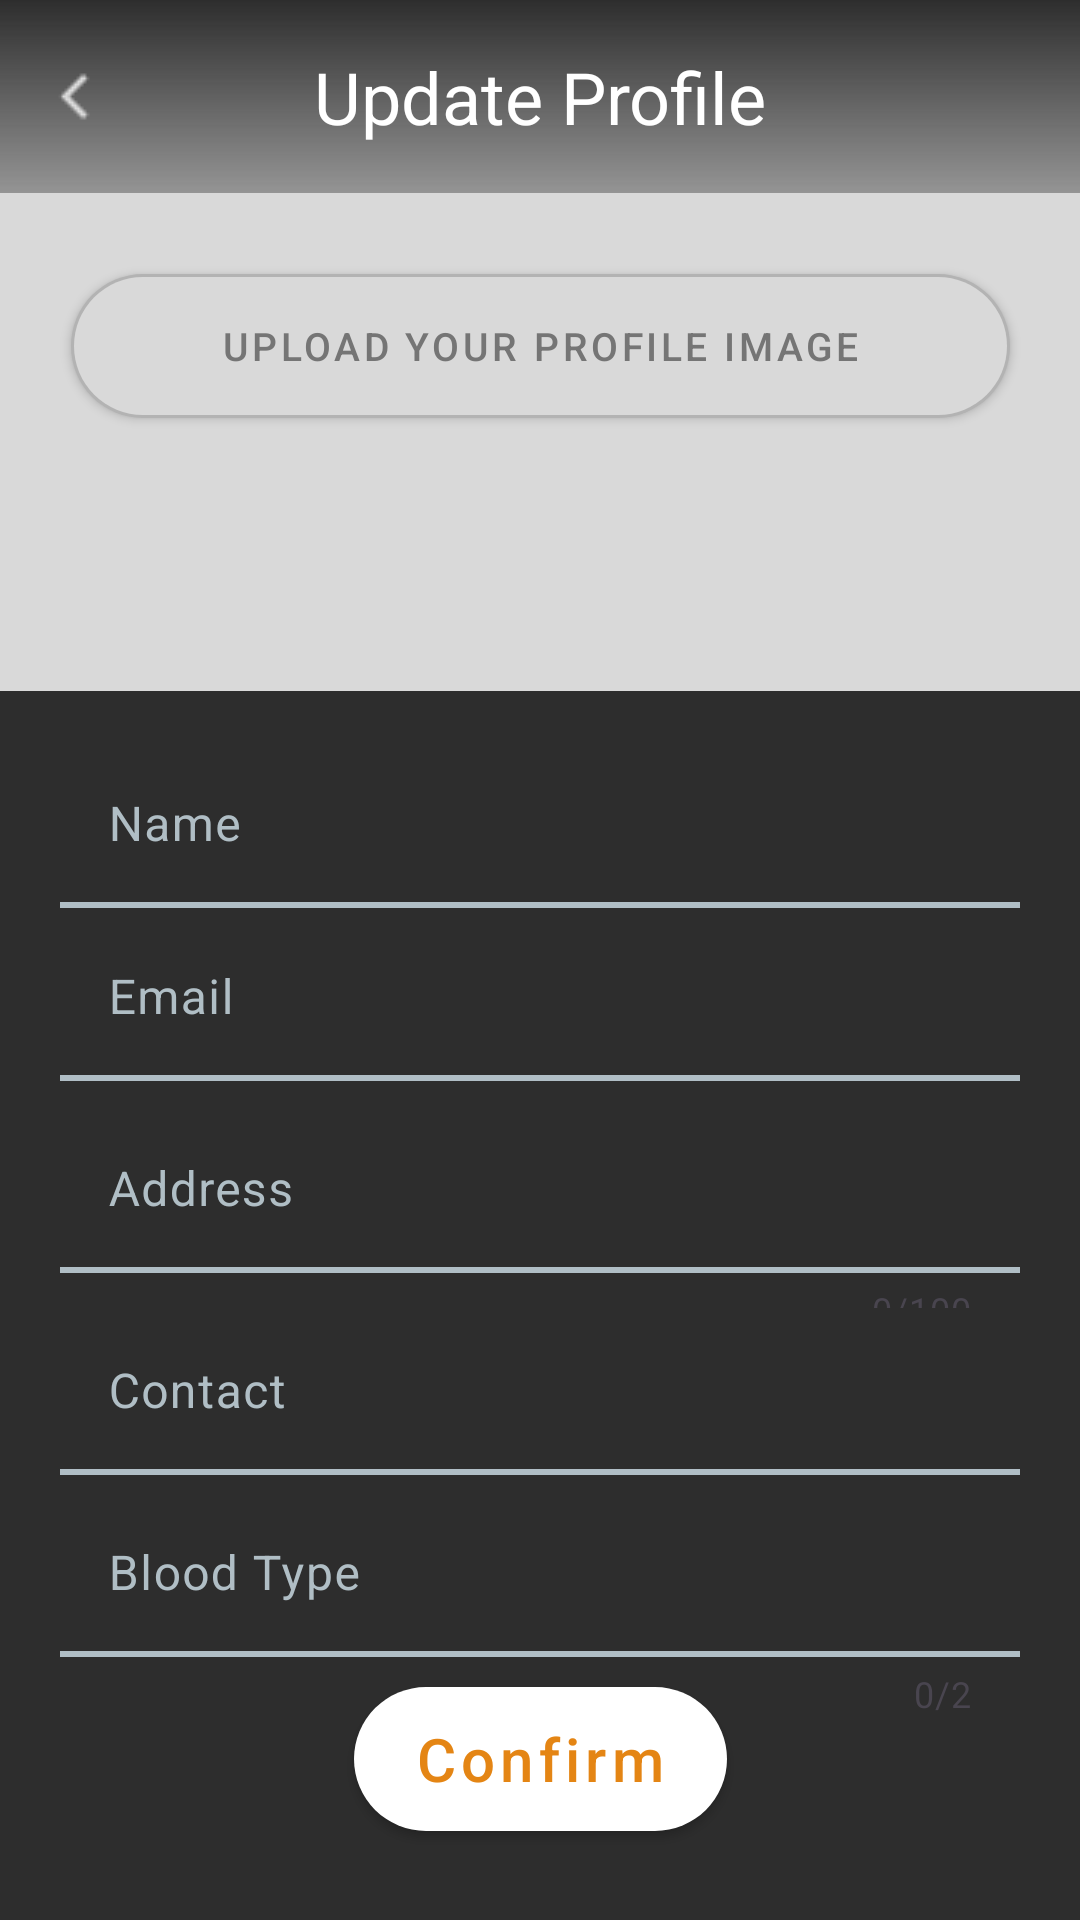

Here is an Android app screen rendered from its layout file. Give the layout XML and the strings, colors and styles it references.
<!-- AndroidManifest.xml: application theme Theme.GoogleMap -->
<!-- res/layout/edit_profile.xml -->
<?xml version="1.0" encoding="utf-8"?>
<androidx.constraintlayout.widget.ConstraintLayout xmlns:android="http://schemas.android.com/apk/res/android"
    android:layout_width="match_parent"
    android:layout_height="match_parent"
    xmlns:app="http://schemas.android.com/apk/res-auto"
    android:background="#2d2d2d">

    <ImageView
        android:id="@+id/profile_image"
        android:layout_width="match_parent"
        android:layout_height="0dp"
        app:layout_constraintHeight_percent="0.36"
        android:background="@drawable/update_profile_background"
        app:layout_constraintStart_toStartOf="parent"
        app:layout_constraintEnd_toEndOf="parent"
        app:layout_constraintTop_toTopOf="parent"
        />

    <TextView
        android:id="@+id/title"
        android:layout_width="match_parent"
        android:layout_height="wrap_content"
        android:background="@drawable/update_profile_gradientbackground"
        android:text="Update Profile"
        android:textColor="#FFFFFF"
        android:gravity="center"
        android:padding="16dp"
        android:textSize="24sp"
        android:layout_gravity="top"
        android:layout_alignParentTop="true"
        app:layout_constraintTop_toTopOf="parent"
        app:layout_constraintStart_toStartOf="parent"
        app:layout_constraintEnd_toEndOf="parent"
        />

    <Button
        style="@style/Widget.MaterialComponents.Button.Icon"
        android:id="@+id/upload_image_button"
        android:layout_width="wrap_content"
        android:layout_height="wrap_content"
        app:backgroundTint="@null"
        android:paddingHorizontal="50sp"
        android:background="@drawable/upload_image_button"
        android:text="Upload your profile image"
        android:textColor="#757575"
        android:textSize="13sp"
        android:layout_gravity="center"
        app:layout_constraintStart_toStartOf="parent"
        app:layout_constraintEnd_toEndOf="parent"
        app:layout_constraintTop_toTopOf="@id/profile_image"
        app:layout_constraintBottom_toBottomOf="@id/profile_image"
        />

    <Button
        android:id="@+id/go_back_button"
        android:layout_width="27sp"
        android:layout_height="27sp"
        android:background="@drawable/upload_goback_icon"
        app:backgroundTint="@null"
        app:layout_constraintStart_toStartOf="parent"
        app:layout_constraintEnd_toEndOf="parent"
        app:layout_constraintTop_toTopOf="@id/title"
        app:layout_constraintBottom_toBottomOf="@id/title"
        app:layout_constraintHorizontal_bias="0.035"
        />

    <androidx.constraintlayout.widget.Guideline
        android:id="@+id/guideline1"
        android:layout_width="wrap_content"
        android:layout_height="wrap_content"
        android:orientation="horizontal"
        app:layout_constraintGuide_percent="0.37" />

    <com.google.android.material.textfield.TextInputLayout

        android:layout_width="match_parent"
        android:layout_height="wrap_content"
        android:textColorHint="#B0BEC5"
        app:hintTextColor="#B0BEC5"
        android:paddingTop="5dp"
        android:paddingHorizontal="20dp"
        app:counterEnabled="true"
        app:counterMaxLength="30"
        android:background="@null"
        app:layout_constraintStart_toStartOf="parent"
        app:layout_constraintEnd_toEndOf="parent"
        app:layout_constraintTop_toBottomOf="@id/guideline1"
        >

        <com.google.android.material.textfield.TextInputEditText
            android:id="@+id/nameInputField"
            android:layout_width="match_parent"
            android:layout_height="wrap_content"
            android:maxHeight="60dp"
            android:background="@drawable/update_profile_input_border"
            android:hint="Name"
            android:textColor="#B0BEC5"
            />
    </com.google.android.material.textfield.TextInputLayout>

    <androidx.constraintlayout.widget.Guideline
        android:id="@+id/guideline2"
        android:layout_width="wrap_content"
        android:layout_height="wrap_content"
        android:orientation="horizontal"
        app:layout_constraintGuide_percent="0.46" />

    <com.google.android.material.textfield.TextInputLayout

        android:layout_width="match_parent"
        android:layout_height="wrap_content"
        android:textColorHint="#B0BEC5"
        app:hintTextColor="#B0BEC5"
        android:paddingTop="5dp"
        android:paddingHorizontal="20dp"
        app:counterEnabled="true"
        app:counterMaxLength="50"
        android:background="@null"
        app:layout_constraintStart_toStartOf="parent"
        app:layout_constraintEnd_toEndOf="parent"
        app:layout_constraintTop_toBottomOf="@id/guideline2"
        >

        <com.google.android.material.textfield.TextInputEditText
            android:id="@+id/emailInputField"
            android:layout_width="match_parent"
            android:layout_height="wrap_content"
            android:maxHeight="60dp"
            android:background="@drawable/update_profile_input_border"
            android:hint="Email"
            android:textColor="#B0BEC5"
            android:lines="1"
            />
    </com.google.android.material.textfield.TextInputLayout>

    <androidx.constraintlayout.widget.Guideline
        android:id="@+id/guideline3"
        android:layout_width="wrap_content"
        android:layout_height="wrap_content"
        android:orientation="horizontal"
        app:layout_constraintGuide_percent="0.56" />

    <com.google.android.material.textfield.TextInputLayout

        android:layout_width="match_parent"
        android:layout_height="wrap_content"
        android:maxHeight="50dp"
        android:textColorHint="#B0BEC5"
        app:hintTextColor="#B0BEC5"
        android:paddingTop="5dp"
        android:paddingHorizontal="20dp"
        app:counterEnabled="true"
        app:counterMaxLength="100"
        android:background="@null"
        app:layout_constraintStart_toStartOf="parent"
        app:layout_constraintEnd_toEndOf="parent"
        app:layout_constraintTop_toBottomOf="@id/guideline3"
        >

        <com.google.android.material.textfield.TextInputEditText
            android:id="@+id/addressInputField"
            android:layout_width="match_parent"
            android:layout_height="wrap_content"
            android:maxHeight="70dp"
            android:background="@drawable/update_profile_input_border"
            android:hint="Address"
            android:textColor="#B0BEC5"
            />
    </com.google.android.material.textfield.TextInputLayout>


    <androidx.constraintlayout.widget.Guideline
        android:id="@+id/guideline4"
        android:layout_width="wrap_content"
        android:layout_height="wrap_content"
        android:orientation="horizontal"
        app:layout_constraintGuide_percent="0.665" />

    <com.google.android.material.textfield.TextInputLayout

        android:layout_width="match_parent"
        android:layout_height="wrap_content"
        android:textColorHint="#B0BEC5"
        app:hintTextColor="#B0BEC5"
        android:paddingTop="5dp"
        android:paddingHorizontal="20dp"
        app:counterEnabled="true"
        app:counterMaxLength="11"
        android:background="@null"
        app:layout_constraintStart_toStartOf="parent"
        app:layout_constraintEnd_toEndOf="parent"
        app:layout_constraintTop_toBottomOf="@id/guideline4"
        >

        <com.google.android.material.textfield.TextInputEditText
            android:id="@+id/contactInputField"
            android:layout_width="match_parent"
            android:layout_height="wrap_content"
            android:maxHeight="60dp"
            android:background="@drawable/update_profile_input_border"
            android:hint="Contact"
            android:inputType="phone"
            android:textColor="#B0BEC5"
            android:lines="1"
            />
    </com.google.android.material.textfield.TextInputLayout>

    <androidx.constraintlayout.widget.Guideline
        android:id="@+id/guideline5"
        android:layout_width="wrap_content"
        android:layout_height="wrap_content"
        android:orientation="horizontal"
        app:layout_constraintGuide_percent="0.76" />

    <com.google.android.material.textfield.TextInputLayout
        android:layout_width="match_parent"
        android:layout_height="wrap_content"
        android:textColorHint="#B0BEC5"
        app:hintTextColor="#B0BEC5"
        android:paddingTop="5dp"
        android:paddingHorizontal="20dp"
        app:counterEnabled="true"
        app:counterMaxLength="2"
        android:background="@null"
        app:layout_constraintStart_toStartOf="parent"
        app:layout_constraintEnd_toEndOf="parent"
        app:layout_constraintTop_toBottomOf="@id/guideline5"
        >

        <com.google.android.material.textfield.TextInputEditText
            android:id="@+id/bloodTypeInputField"
            android:layout_width="match_parent"
            android:layout_height="wrap_content"
            android:maxHeight="60dp"
            android:background="@drawable/update_profile_input_border"
            android:hint="Blood Type"
            android:inputType="textCapCharacters"
            android:digits="ABO"
            android:textColor="#B0BEC5"

            />
    </com.google.android.material.textfield.TextInputLayout>

    <androidx.constraintlayout.widget.Guideline
        android:id="@+id/guideline6"
        android:layout_width="wrap_content"
        android:layout_height="wrap_content"
        android:orientation="horizontal"
        app:layout_constraintGuide_percent="0.855" />

    <Button
        style="@style/Widget.MaterialComponents.Button.Icon"
        android:id="@+id/confirmButton"
        android:layout_width="wrap_content"
        android:layout_height="wrap_content"
        android:textColor="#E48514"
        android:textSize="20sp"
        app:backgroundTint="@null"
        android:background="@drawable/round_button"
        android:layout_gravity="center"
        android:textAllCaps="false"
        android:paddingHorizontal="20dp"
        android:text="Confirm"
        android:layout_marginTop="15dp"
        app:layout_constraintStart_toStartOf="parent"
        app:layout_constraintEnd_toEndOf="parent"
        app:layout_constraintTop_toBottomOf="@id/guideline6"
        />



</androidx.constraintlayout.widget.ConstraintLayout>
<!-- resources referenced by this layout -->
<resources>
  <!-- drawable round_button (drawable) -->
  <?xml version="1.0" encoding="utf-8"?>
  <shape xmlns:android="http://schemas.android.com/apk/res/android">
      <solid android:color="#ffffff" /> 
      <corners android:radius="100dp" /> 
  </shape>
  <!-- drawable update_profile_background: png bitmap (drawable, 1382 bytes) -->
  <!-- drawable update_profile_gradientbackground (drawable) -->
  <?xml version="1.0" encoding="utf-8"?>
  <shape xmlns:android="http://schemas.android.com/apk/res/android">
      <gradient
          android:startColor="#2d2d2d"
          android:endColor="#662d2d2d"
          android:type="linear"
          android:startX="107.5"
          android:startY="32.5"
          android:endX="322.5"
          android:endY="32.5"
          android:angle="270"
           />
  </shape>
  <!-- drawable update_profile_input_border (drawable) -->
  <?xml version="1.0" encoding="utf-8"?>
  <layer-list xmlns:android="http://schemas.android.com/apk/res/android">
      <item android:top="2dp"> 
          <shape>
              <solid android:color="#B0BEC5" /> 
          </shape>
      </item>
      <item android:bottom="2dp"> 
          <shape>
              <solid android:color="#2d2d2d" /> 
          </shape>
      </item>
  </layer-list>
  <!-- drawable upload_goback_icon: png bitmap (drawable, 287 bytes) -->
  <!-- drawable upload_image_button (drawable) -->
  <?xml version="1.0" encoding="utf-8"?>
  <layer-list xmlns:android="http://schemas.android.com/apk/res/android">
      
      <item>
          <shape>
              <solid android:color="#B3B3B3" /> 
              <corners android:radius="100dp" /> 
          </shape>
      </item>
  
      
      <item android:left="1dp" android:right="1dp" android:top="1dp" android:bottom="1dp">
          <shape>
              <solid android:color="#D9D9D9" /> 
              <corners android:radius="100dp" /> 
          </shape>
      </item>
  </layer-list>
  <style name="Theme.GoogleMap" parent="Base.Theme.GoogleMap" />
  <style name="Base.Theme.GoogleMap" parent="Theme.Material3.DayNight.NoActionBar">
          
          
          <item name="colorPrimary">@color/lavender</item>
      </style>
</resources>
